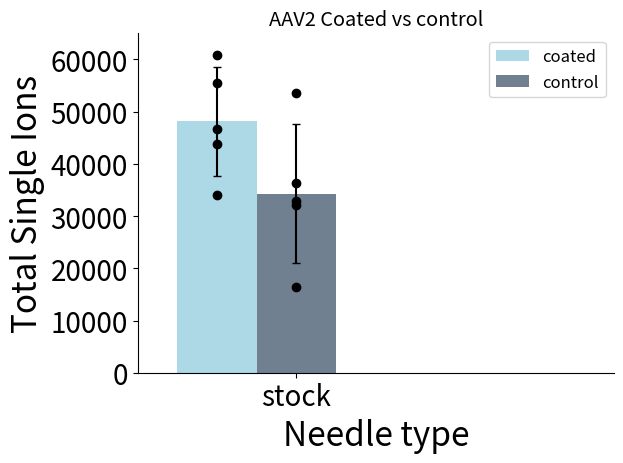

Write Python code to recreate this figure.
import matplotlib
import matplotlib.pyplot as plt
import numpy as np
import os
from matplotlib import rcParams

#path = "Z:\\Group Share\\Marius Kostelic\\EVEN More mixed lipids\\Peptide\\LL37\\hamilton Bacterial"
#os.chdir(path)

#file1 = "DPPG 3to1 yvalues .txt"
#file2 = "DPPG SOPE POCL 3to1 yvalues.txt"
#file3 = "DPPG_9to1_LL37.txt"

ydataA = 48171.4
yerrA = 10445
ydataB = 34299.2
yerrB = 13271


labels = ["stock"] #, 'control']# '6', '7', '8', '9', '10', '11', '12', '13', '14']

yvals1=[33951, 43834, 60783, 55540, 46749]
yvals2 = [32076, 36427, 53656, 16458, 32879]

x = np.arange(len(labels))  # the label locations
width = 0.25  # the width of the bars

fig, ax = plt.subplots()
rects1 = ax.bar(x-width, ydataA, width, color='lightblue', label='coated', yerr=yerrA, capsize=3.0)
rects2 = ax.bar(x, ydataB, width, color='slategray', label='control', yerr=yerrB, capsize=3.0)
#rects3 = ax.bar(x+width, ydataC, width,color='steelblue', label='C', yerr=yerrC, capsize=3.0)
#rects3 = ax.bar(x+width, ydataC, width,color='steelblue', label='C', yerr=yerrC, capsize=3.0)

ax.plot((x-width)* np.ones(len(yvals1)), yvals1, marker="o", linestyle=" ", color="black")
ax.plot((x)* np.ones(len(yvals2)), yvals2, marker="o", linestyle=" ", color="black")
rcParams['font.size']=12
rcParams['ps.fonttype'] = 42
rcParams['pdf.fonttype']=42
# Add some text for labels, title and custom x-axis tick labels, etc.
ax.set_ylabel('Total Single Ions', size=24)
ax.set_xlabel('Needle type', size=24)
#ax.set_yticklabels(np.arange(0, 30001, step=(25)))
ax.set_title('AAV2 Coated vs control')
ax.set_xticks(x)
ax.set_xticklabels(labels)
ax.legend()
plt.xticks(size=20)
plt.xlim(-0.5,len(labels))
plt.ylim(top=65000.0)
plt.ylim(bottom=0.0)
plt.yticks(np.arange(0, 65000.1, step=10000), size=20)
ax.spines['right'].set_visible(False)
ax.spines['top'].set_visible(False)
fig.tight_layout()

plt.show()
